Dataset: rgb (GitHub, Facuriy/agro-ai-kurs). Classes: 00 boden, 01 gesund, first symptoms, 03 mittel, 04 schwer.

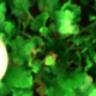
Label: first symptoms

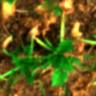
Label: 04 schwer

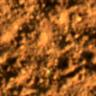
Label: 00 boden

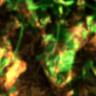
Label: 03 mittel

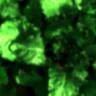
Label: 01 gesund

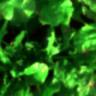
Label: first symptoms
